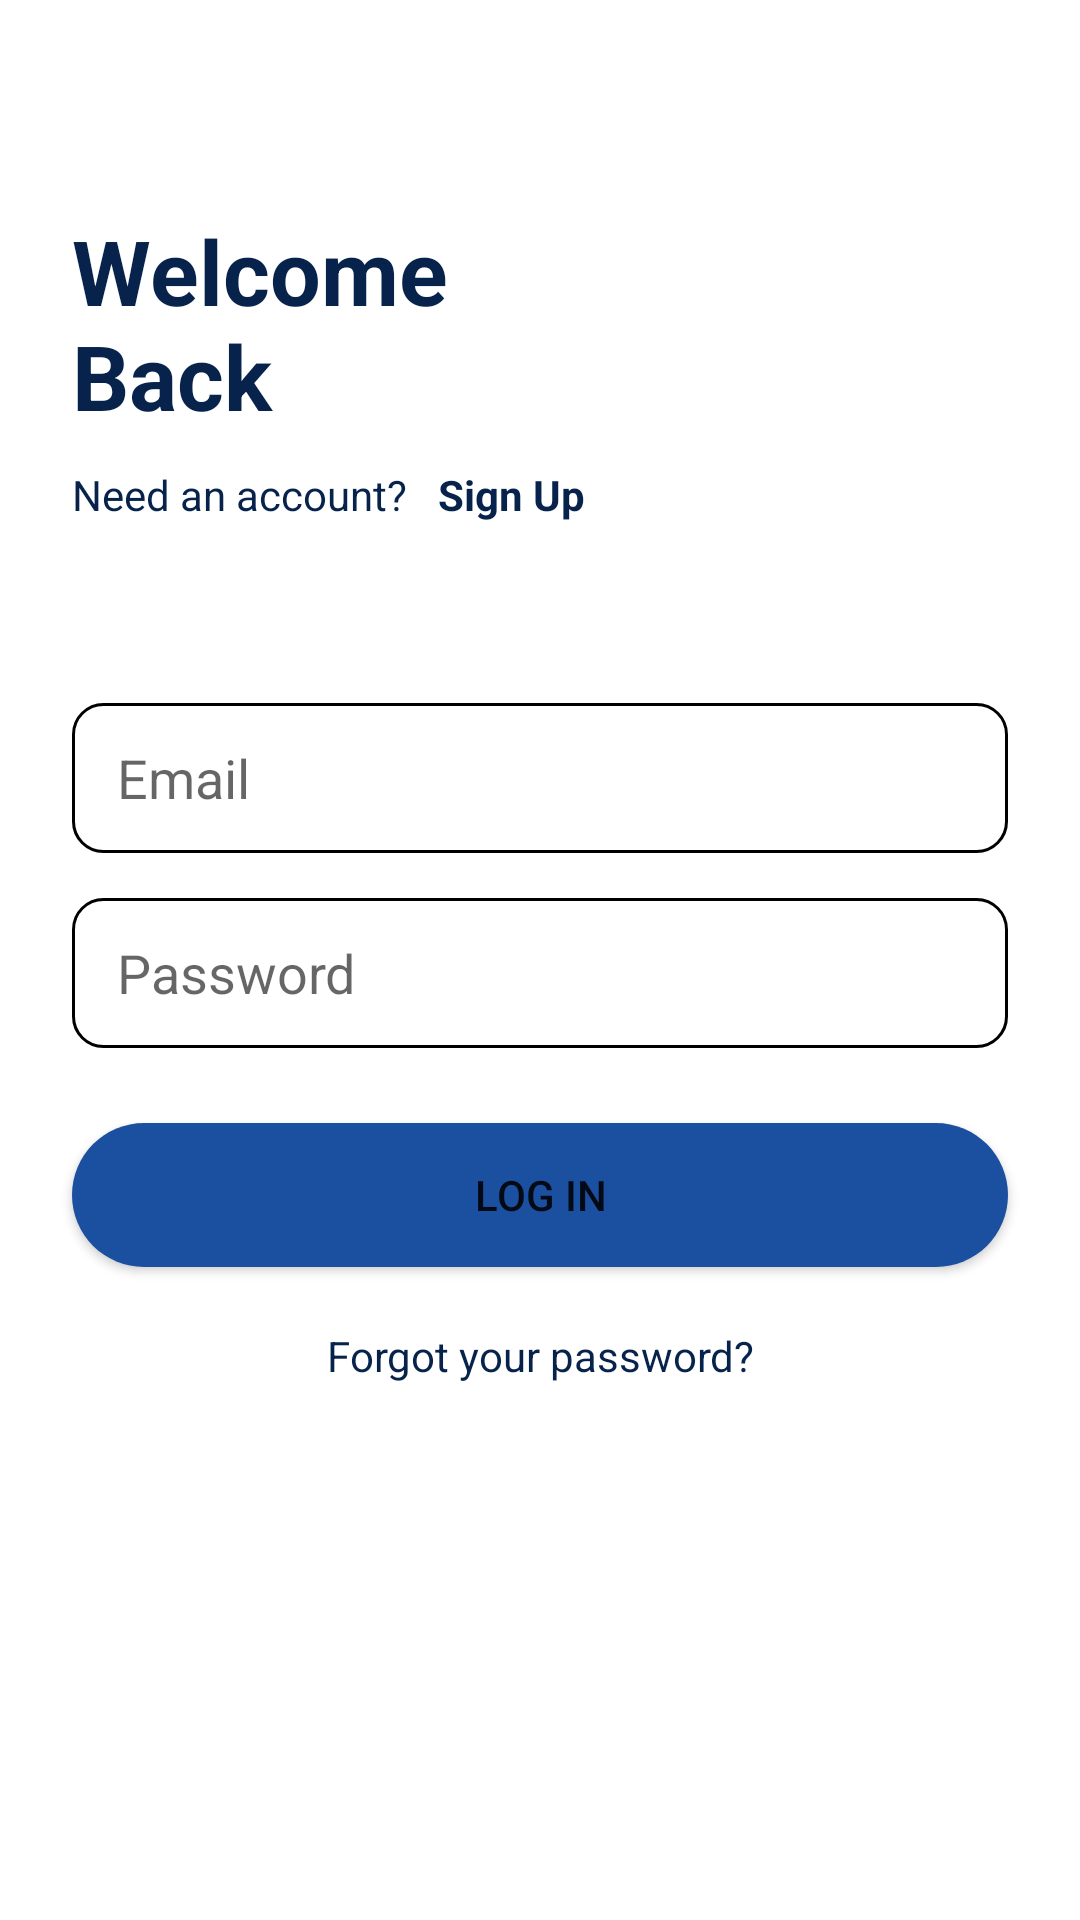

Reconstruct the res/layout file that produces this screen, plus the resources it refers to.
<!-- AndroidManifest.xml: application theme Theme.Medihealth -->
<!-- res/layout/activity_login.xml -->
<?xml version="1.0" encoding="utf-8"?>
<androidx.constraintlayout.widget.ConstraintLayout xmlns:android="http://schemas.android.com/apk/res/android"
    xmlns:app="http://schemas.android.com/apk/res-auto"
    xmlns:tools="http://schemas.android.com/tools"
    android:layout_width="match_parent"
    android:layout_height="match_parent"
    tools:context=".LoginActivity">

    <LinearLayout
        android:layout_width="match_parent"
        android:layout_height="match_parent"
        android:orientation="horizontal">

        <RelativeLayout
            android:layout_width="match_parent"
            android:layout_height="match_parent">

            <TextView
                android:id="@+id/textView7"
                android:layout_width="wrap_content"
                android:layout_height="wrap_content"
                android:layout_alignParentStart="true"
                android:layout_alignParentTop="true"
                android:layout_alignParentEnd="true"
                android:layout_marginStart="24dp"
                android:layout_marginTop="70dp"
                android:layout_marginEnd="150dp"
                android:text="Welcome Back "
                android:textColor="#07234B"
                android:textSize="30dp"
                android:textStyle="bold" />

            <TextView
                android:id="@+id/textView8"
                android:layout_width="wrap_content"
                android:layout_height="wrap_content"
                android:layout_below="@+id/textView7"
                android:layout_alignParentStart="true"
                android:layout_marginStart="24dp"
                android:layout_marginTop="10dp"
                android:layout_marginBottom="24dp"
                android:textColor="#07234B"
                android:text="Need an account?" />

            <TextView
                android:id="@+id/textView9"
                android:layout_width="wrap_content"
                android:layout_height="wrap_content"
                android:layout_below="@+id/textView7"
                android:layout_alignParentEnd="true"
                android:layout_marginStart="7dp"
                android:layout_marginLeft="7dp"
                android:layout_marginTop="10dp"
                android:layout_marginEnd="157dp"
                android:textColor="#07234B"
                android:layout_toEndOf="@+id/textView8"
                android:layout_toRightOf="@id/textView8"
                android:text=" Sign Up"
                android:textStyle="bold" />

            <EditText
                android:id="@+id/email"
                android:layout_width="match_parent"
                android:layout_height="50dp"
                android:layout_below="@+id/textView9"
                android:layout_alignParentStart="true"
                android:layout_alignParentEnd="true"
                android:layout_marginStart="24dp"
                android:layout_marginTop="60dp"
                android:layout_marginEnd="24dp"
                android:background="@drawable/kolom"
                android:ems="10"
                android:hint="Email"
                android:inputType="textPersonName"
                android:paddingStart="15dp" />

            <EditText
                android:id="@+id/password"
                android:layout_width="match_parent"
                android:layout_height="50dp"
                android:layout_below="@+id/email"
                android:layout_alignParentStart="true"
                android:layout_alignParentEnd="true"
                android:layout_marginStart="24dp"
                android:layout_marginTop="15dp"
                android:layout_marginEnd="24dp"
                android:background="@drawable/kolom"
                android:ems="10"
                android:hint="Password"
                android:inputType="textPersonName"
                android:paddingStart="15dp" />

            <Button
                android:id="@+id/login_button"
                android:layout_width="329dp"
                android:layout_height="wrap_content"
                android:layout_below="@+id/password"
                android:layout_alignParentStart="true"
                android:layout_alignParentEnd="true"
                android:layout_marginStart="24dp"
                android:layout_marginTop="25dp"
                android:layout_marginEnd="24dp"
                android:background="@drawable/button_login"
                android:text="Log In"
                app:backgroundTint="#1B50A0" />


            <TextView
                android:layout_width="wrap_content"
                android:layout_height="wrap_content"
                android:layout_below="@id/login_button"
                android:layout_alignParentStart="true"
                android:layout_alignParentEnd="true"
                android:layout_marginTop="20dp"
                android:gravity="center"
                android:text="Forgot your password?"
                android:textColor="#07234B" />
        </RelativeLayout>
    </LinearLayout>
</androidx.constraintlayout.widget.ConstraintLayout>
<!-- resources referenced by this layout -->
<resources>
  <!-- drawable button_login (drawable) -->
  <?xml version="1.0" encoding="utf-8"?>
  <shape xmlns:android="http://schemas.android.com/apk/res/android">
      <solid android:color="#1B50A0"/>
      <corners android:radius="30dp"/>
  </shape>
  <!-- drawable kolom (drawable) -->
  <?xml version="1.0" encoding="utf-8"?>
  <shape xmlns:android="http://schemas.android.com/apk/res/android">
      <solid android:color="#FFFFFF"/>
      <stroke android:width="1dp"/>
      <corners android:radius="10dp"/>
  </shape>
  <style name="Theme.Medihealth" parent="Theme.MaterialComponents.DayNight.DarkActionBar">
          
          <item name="colorPrimary">@color/purple_500</item>
          <item name="colorPrimaryVariant">@color/purple_700</item>
          <item name="colorOnPrimary">@color/white</item>
          
          <item name="colorSecondary">@color/teal_200</item>
          <item name="colorSecondaryVariant">@color/teal_700</item>
          <item name="colorOnSecondary">@color/black</item>
          
          <item name="android:statusBarColor" tools:targetApi="l">?attr/colorPrimaryVariant</item>
          
  
  
      </style>
  <color name="purple_500">#FF6200EE</color>
  <color name="purple_700">#FF3700B3</color>
  <color name="white">#FFFFFFFF</color>
  <color name="teal_200">#FF03DAC5</color>
  <color name="teal_700">#FF018786</color>
  <color name="black">#FF000000</color>
</resources>
